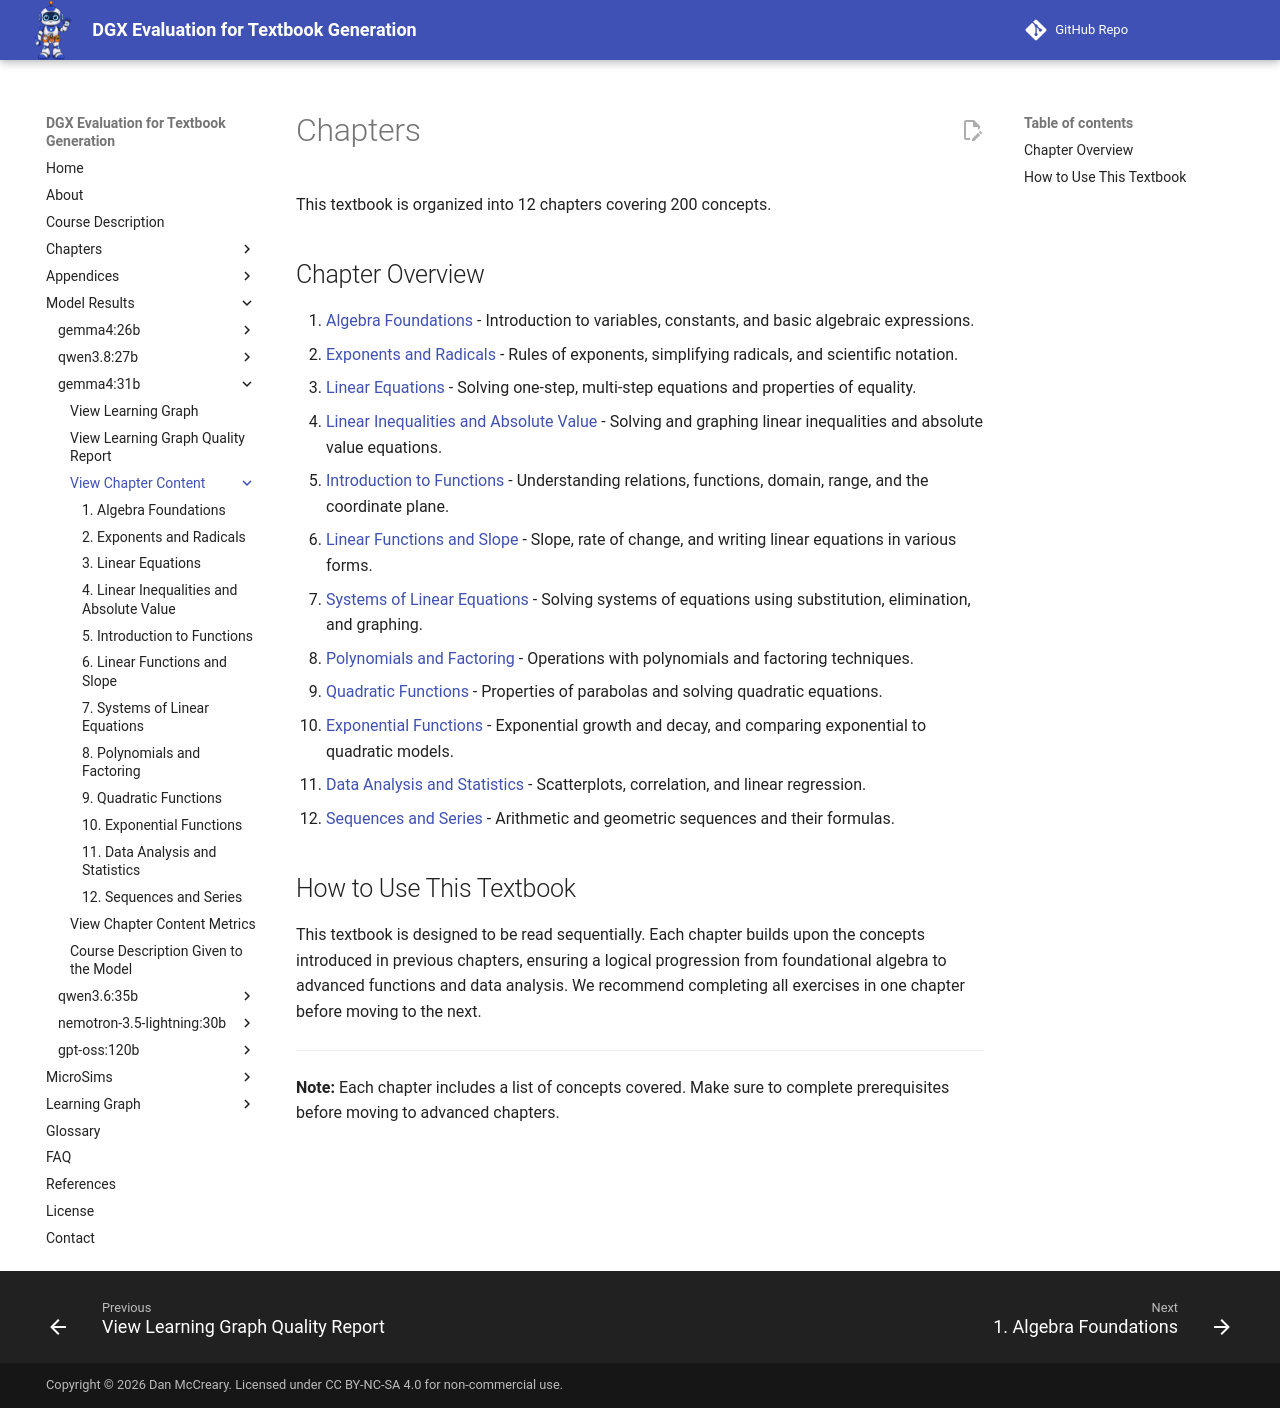

repository: dmccreary/dgx-eval · page: models/gemma4-31b/chapters/index.html · generator: mkdocs

# Chapters

This textbook is organized into 12 chapters covering 200 concepts.

## Chapter Overview

1. [Algebra Foundations](01-algebra-foundations/index.md) - Introduction to variables, constants, and basic algebraic expressions.
2. [Exponents and Radicals](02-exponents-radicals/index.md) - Rules of exponents, simplifying radicals, and scientific notation.
3. [Linear Equations](03-linear-equations/index.md) - Solving one-step, multi-step equations and properties of equality.
4. [Linear Inequalities and Absolute Value](04-linear-inequalities-abs-value/index.md) - Solving and graphing linear inequalities and absolute value equations.
5. [Introduction to Functions](05-intro-to-functions/index.md) - Understanding relations, functions, domain, range, and the coordinate plane.
6. [Linear Functions and Slope](06-linear-functions-slope/index.md) - Slope, rate of change, and writing linear equations in various forms.
7. [Systems of Linear Equations](07-systems-linear-equations/index.md) - Solving systems of equations using substitution, elimination, and graphing.
8. [Polynomials and Factoring](08-polynomials-factoring/index.md) - Operations with polynomials and factoring techniques.
9. [Quadratic Functions](09-quadratic-functions/index.md) - Properties of parabolas and solving quadratic equations.
10. [Exponential Functions](10-exponential-functions/index.md) - Exponential growth and decay, and comparing exponential to quadratic models.
11. [Data Analysis and Statistics](11-data-analysis-stats/index.md) - Scatterplots, correlation, and linear regression.
12. [Sequences and Series](12-sequences-series/index.md) - Arithmetic and geometric sequences and their formulas.

## How to Use This Textbook

This textbook is designed to be read sequentially. Each chapter builds upon the concepts introduced in previous chapters, ensuring a logical progression from foundational algebra to advanced functions and data analysis. We recommend completing all exercises in one chapter before moving to the next.

---

**Note:** Each chapter includes a list of concepts covered. Make sure to complete prerequisites before moving to advanced chapters.
